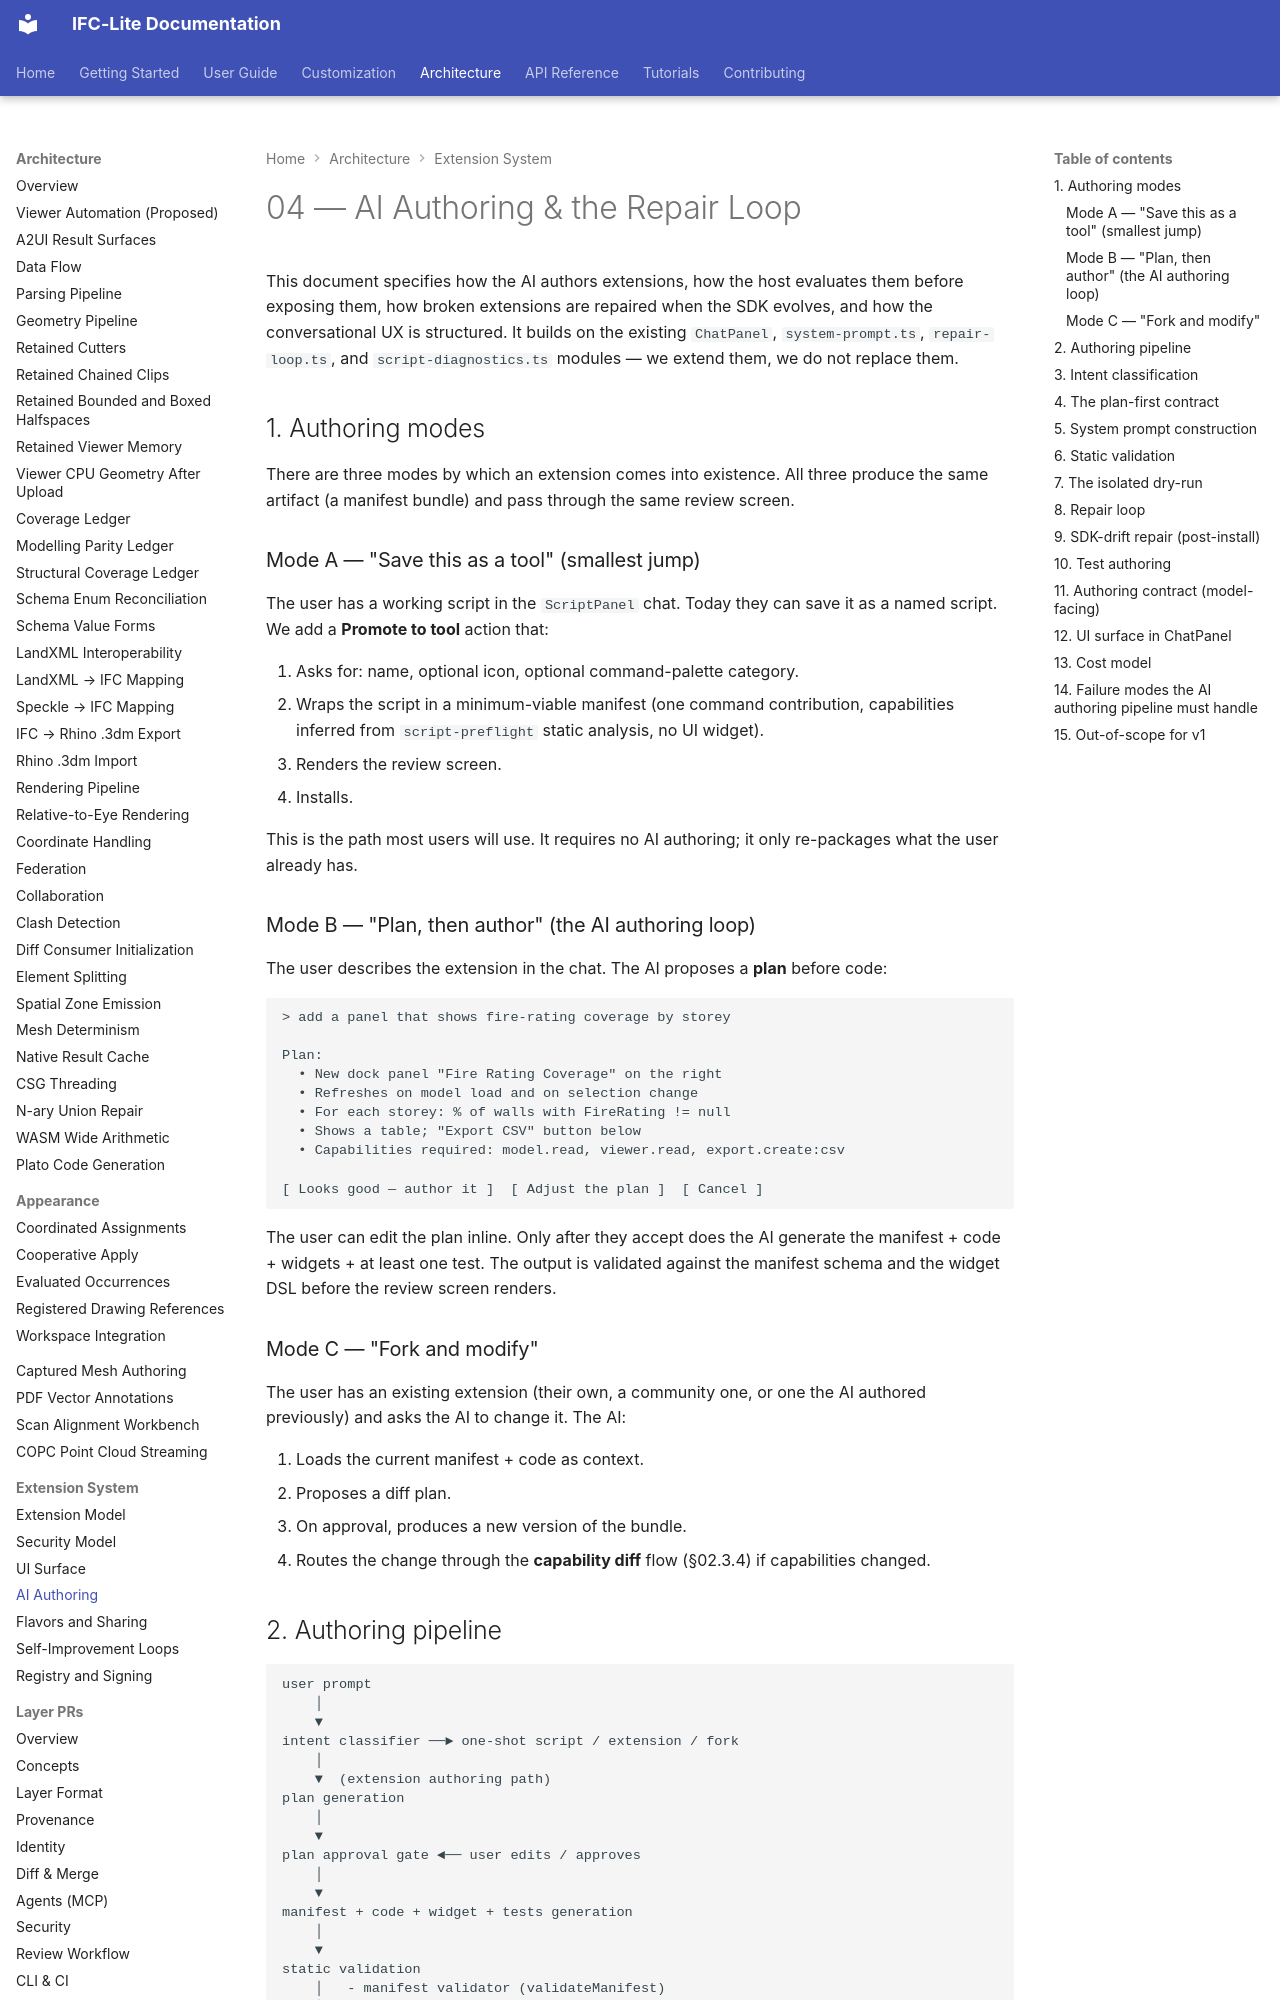

repository: LTplus-AG/ifc-lite · page: architecture/ai-customization/04-ai-authoring/index.html · generator: mkdocs

# 04 — AI Authoring & the Repair Loop

This document specifies how the AI authors extensions, how the host
evaluates them before exposing them, how broken extensions are repaired
when the SDK evolves, and how the conversational UX is structured. It
builds on the existing `ChatPanel`, `system-prompt.ts`, `repair-loop.ts`,
and `script-diagnostics.ts` modules — we extend them, we do not replace
them.

## 1. Authoring modes

There are three modes by which an extension comes into existence. All
three produce the same artifact (a manifest bundle) and pass through the
same review screen.

### Mode A — "Save this as a tool" (smallest jump)

The user has a working script in the `ScriptPanel` chat. Today they can
save it as a named script. We add a **Promote to tool** action that:

1. Asks for: name, optional icon, optional command-palette category.
2. Wraps the script in a minimum-viable manifest (one command
   contribution, capabilities inferred from `script-preflight` static
   analysis, no UI widget).
3. Renders the review screen.
4. Installs.

This is the path most users will use. It requires no AI authoring; it
only re-packages what the user already has.

### Mode B — "Plan, then author" (the AI authoring loop)

The user describes the extension in the chat. The AI proposes a
**plan** before code:

```
> add a panel that shows fire-rating coverage by storey

Plan:
  • New dock panel "Fire Rating Coverage" on the right
  • Refreshes on model load and on selection change
  • For each storey: % of walls with FireRating != null
  • Shows a table; "Export CSV" button below
  • Capabilities required: model.read, viewer.read, export.create:csv

[ Looks good — author it ]  [ Adjust the plan ]  [ Cancel ]
```

The user can edit the plan inline. Only after they accept does the AI
generate the manifest + code + widgets + at least one test. The output
is validated against the manifest schema and the widget DSL before the
review screen renders.

### Mode C — "Fork and modify"

The user has an existing extension (their own, a community one, or one
the AI authored previously) and asks the AI to change it. The AI:

1. Loads the current manifest + code as context.
2. Proposes a diff plan.
3. On approval, produces a new version of the bundle.
4. Routes the change through the **capability diff** flow (§02.3.4)
   if capabilities changed.
